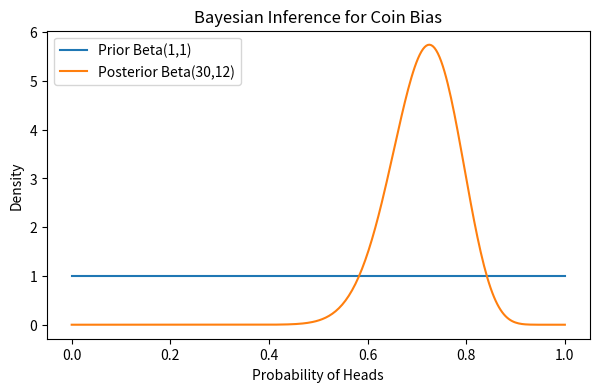

Source code (Python):
!pip -q install numpy pandas matplotlib seaborn scikit-learn scipy


import numpy as np
import matplotlib.pyplot as plt
from scipy.stats import beta

# Part A: Q-learning in a 1D chain environment
n_states = 6
terminal_state = 5
q_table = np.zeros((n_states, 2))  # actions: 0=left, 1=right
alpha = 0.2
gamma = 0.95
epsilon = 0.2
episodes = 300

for _ in range(episodes):
    state = 0
    done = False
    while not done:
        if np.random.rand() < epsilon:
            action = np.random.randint(0, 2)
        else:
            action = np.argmax(q_table[state])

        next_state = max(0, state - 1) if action == 0 else min(terminal_state, state + 1)
        reward = 1.0 if next_state == terminal_state else -0.01
        done = next_state == terminal_state

        q_table[state, action] = q_table[state, action] + alpha * (
            reward + gamma * np.max(q_table[next_state]) - q_table[state, action]
        )
        state = next_state

print("Learned Q-table:\n", q_table)

# Part B: Bayesian inference for coin bias
np.random.seed(42)
trials = 40
heads_observed = np.random.binomial(1, 0.65, size=trials).sum()
tails_observed = trials - heads_observed

a_prior, b_prior = 1, 1
a_post = a_prior + heads_observed
b_post = b_prior + tails_observed

x = np.linspace(0, 1, 300)
prior = beta.pdf(x, a_prior, b_prior)
posterior = beta.pdf(x, a_post, b_post)

plt.figure(figsize=(7, 4))
plt.plot(x, prior, label="Prior Beta(1,1)")
plt.plot(x, posterior, label=f"Posterior Beta({a_post},{b_post})")
plt.title("Bayesian Inference for Coin Bias")
plt.xlabel("Probability of Heads")
plt.ylabel("Density")
plt.legend()
plt.show()
